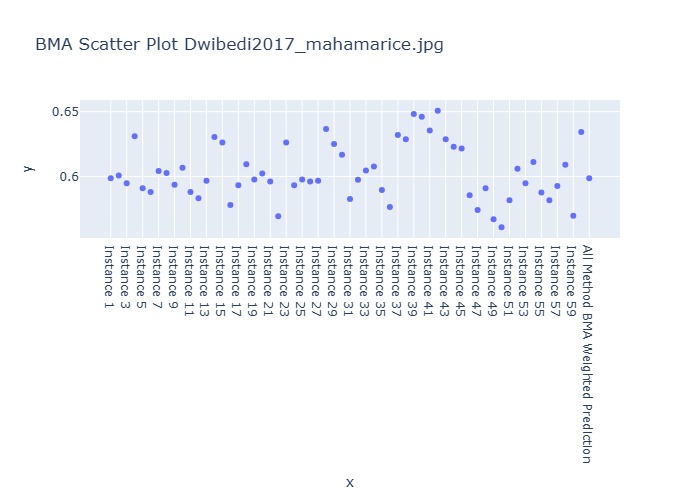

Data behind this chart, as committed beside it:
Instance, BMA Weighted Prediction
Instance 1, 0.5986
Instance 2, 0.6006
Instance 3, 0.5948
Instance 4, 0.6311
Instance 5, 0.5908
Instance 6, 0.5879
Instance 7, 0.6043
Instance 8, 0.6026
Instance 9, 0.5936
Instance 10, 0.6068
Instance 11, 0.5879
Instance 12, 0.5831
Instance 13, 0.5966
Instance 14, 0.6304
Instance 15, 0.6263
Instance 16, 0.5779
Instance 17, 0.5931
Instance 18, 0.6093
Instance 19, 0.5976
Instance 20, 0.6023
Instance 21, 0.596
Instance 22, 0.5693
Instance 23, 0.6263
Instance 24, 0.5931
Instance 25, 0.5976
Instance 26, 0.596
Instance 27, 0.5966
Instance 28, 0.6366
Instance 29, 0.6249
Instance 30, 0.6168
Instance 31, 0.5825
Instance 32, 0.5975
Instance 33, 0.6046
Instance 34, 0.6077
Instance 35, 0.5895
Instance 36, 0.5763
Instance 37, 0.632
Instance 38, 0.6286
Instance 39, 0.6483
Instance 40, 0.6461
Instance 41, 0.6355
Instance 42, 0.6508
Instance 43, 0.6286
Instance 44, 0.6229
Instance 45, 0.6216
Instance 46, 0.5855
Instance 47, 0.5741
Instance 48, 0.5909
Instance 49, 0.5669
Instance 50, 0.5607
Instance 51, 0.5815
Instance 52, 0.6059
Instance 53, 0.5948
Instance 54, 0.6111
Instance 55, 0.5876
Instance 56, 0.5815
Instance 57, 0.5926
Instance 58, 0.609
Instance 59, 0.5696
Instance 60, 0.6344
... 1 more rows
